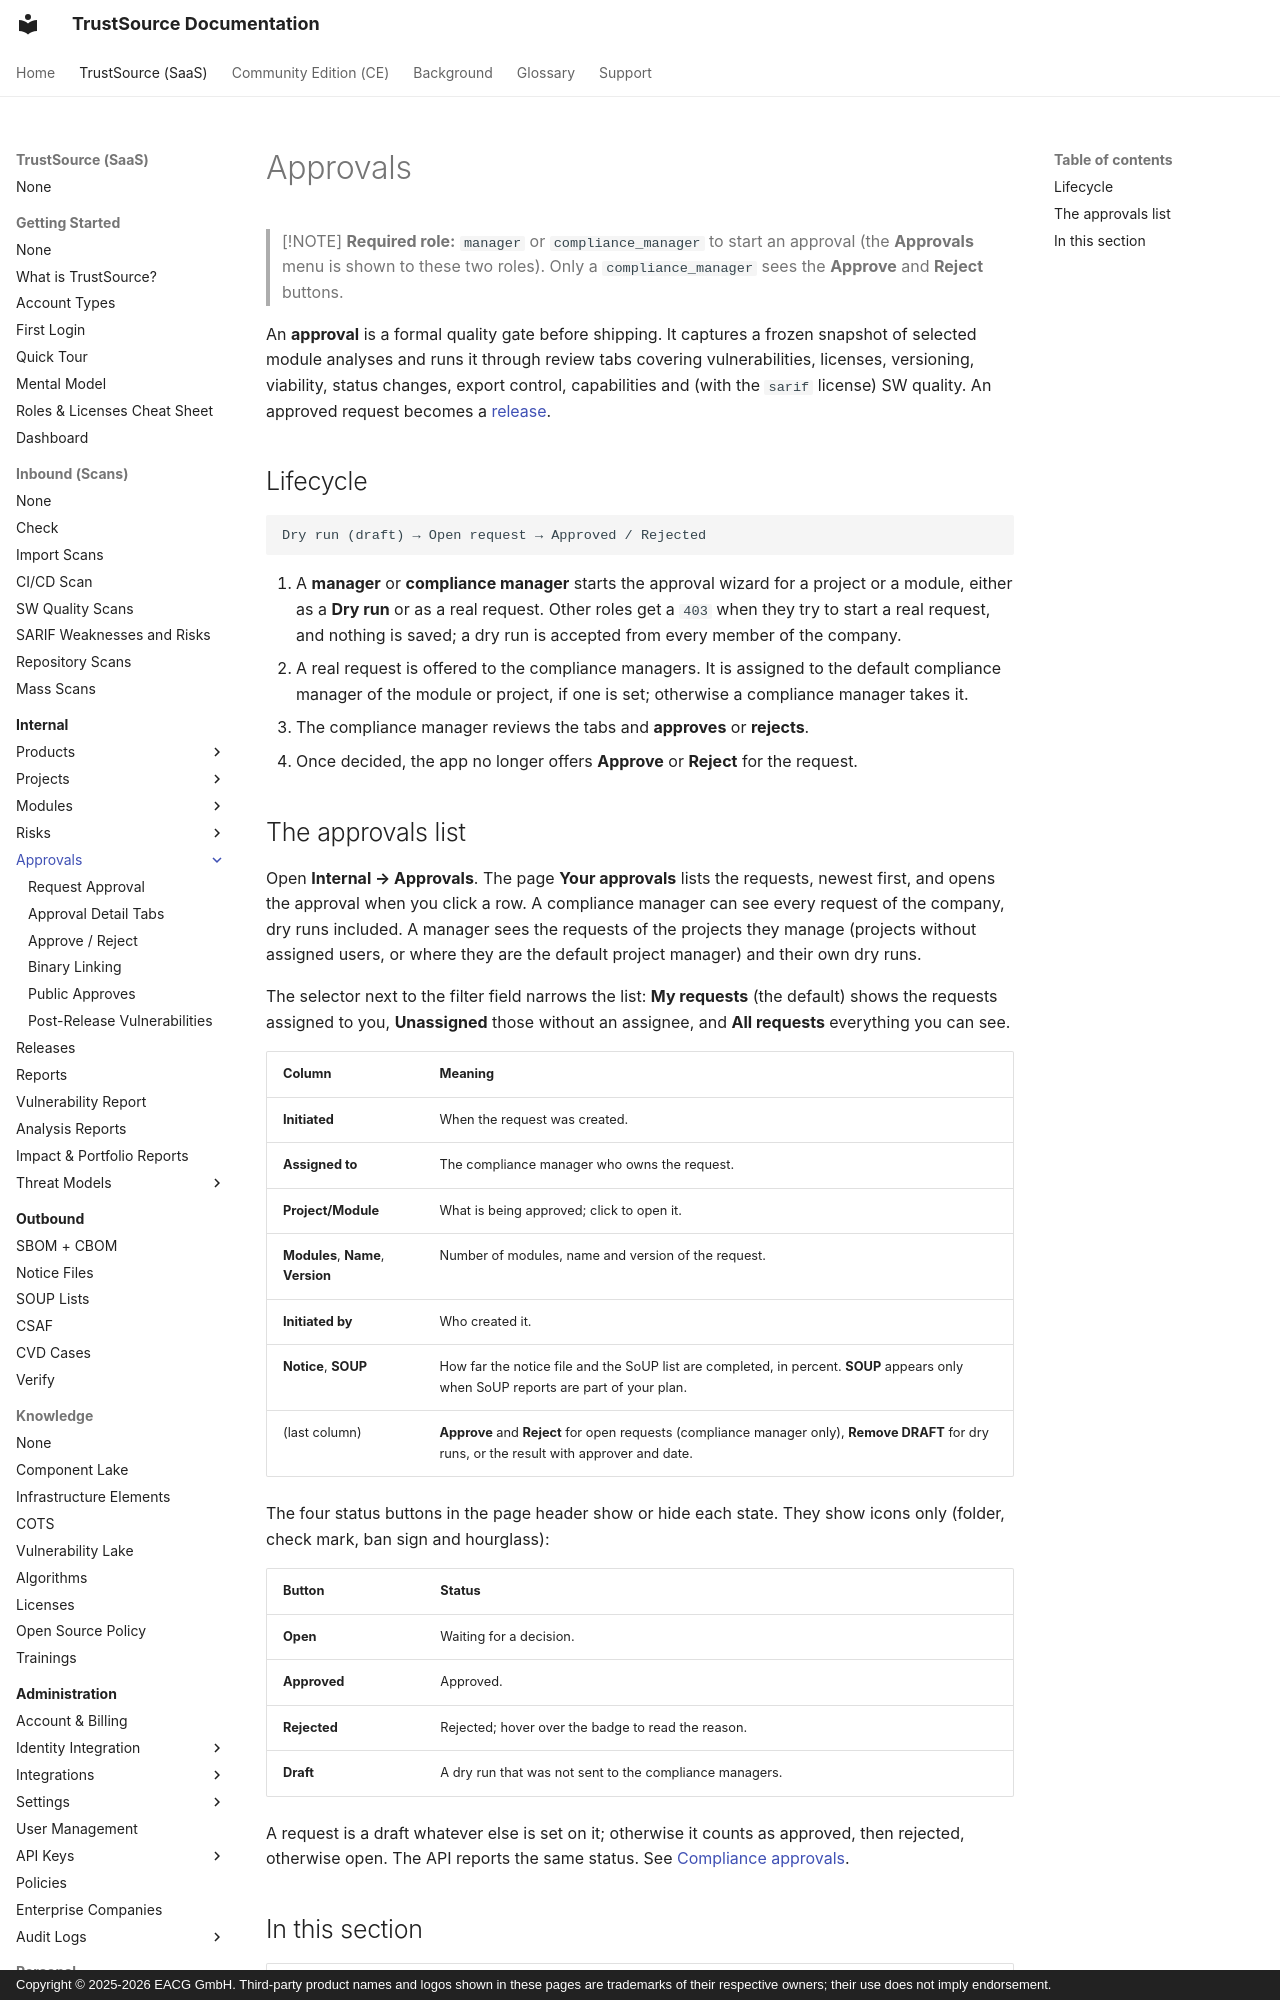

repository: TrustSource/ts-docs · page: v3/03-internal/06-approvals/index.html · generator: mkdocs · copyright: Copyright © 2025-2026 EACG GmbH. Third-party product names and logos shown in these pages are trademarks of their respective owners; their use does not imply endorsement.

# Approvals

> [!NOTE]
> **Required role:** `manager` or `compliance_manager` to start an approval (the **Approvals** menu is shown to these two roles). Only a `compliance_manager` sees the **Approve** and **Reject** buttons.

An **approval** is a formal quality gate before shipping. It captures a frozen snapshot of selected module analyses and runs it through review tabs covering vulnerabilities, licenses, versioning, viability, status changes, export control, capabilities and (with the `sarif` license) SW quality. An approved request becomes a [release](../07-releases.md).

## Lifecycle

```
Dry run (draft) → Open request → Approved / Rejected
```

1. A **manager** or **compliance manager** starts the approval wizard for a project or a module, either as a **Dry run** or as a real request. Other roles get a `403` when they try to start a real request, and nothing is saved; a dry run is accepted from every member of the company.
2. A real request is offered to the compliance managers. It is assigned to the default compliance manager of the module or project, if one is set; otherwise a compliance manager takes it.
3. The compliance manager reviews the tabs and **approves** or **rejects**.
4. Once decided, the app no longer offers **Approve** or **Reject** for the request.
